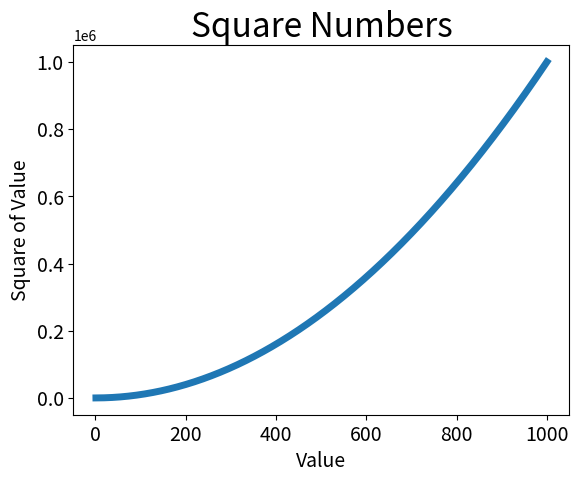

The matplotlib source for this figure:
#%%
import matplotlib.pyplot as plt

# input_values = [1, 2, 3, 4, 5]
# squares = [1, 4, 9, 16, 25]

input_values = list(range(1,1001))
squares = [x**2 for x in input_values]

plt.plot(input_values, squares, linewidth=5)

# Set chart title and lebel axis
plt.title("Square Numbers", fontsize=24)
plt.xlabel("Value", fontsize=14)
plt.ylabel("Square of Value", fontsize=14)

# Set size of tick labels.
plt.tick_params(axis='both', labelsize=14)

plt.show()